Labelled photos from "yolo_classification_data", an image-classification folder in MarinaNasser/Nebras_RandD. The possible labels are: ascending colon, cecum, descending colon, hepatic flexure, rectum, sigmoid colon, splenic flexure, transverse colon.

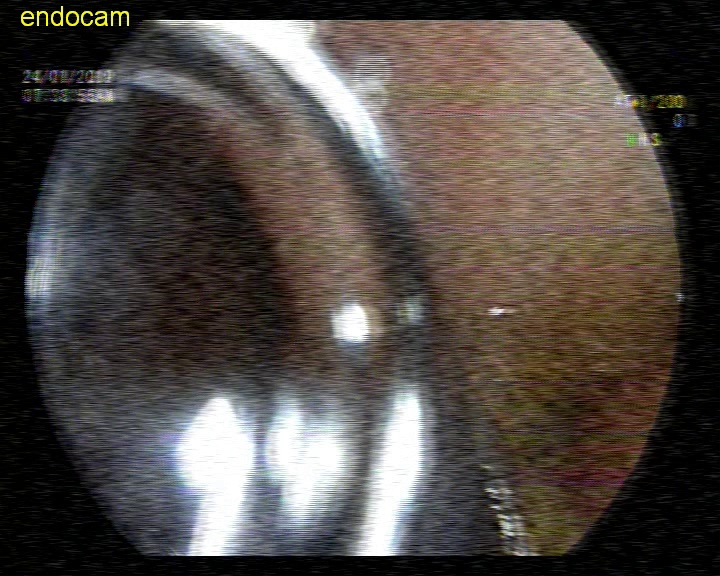
Label: sigmoid colon

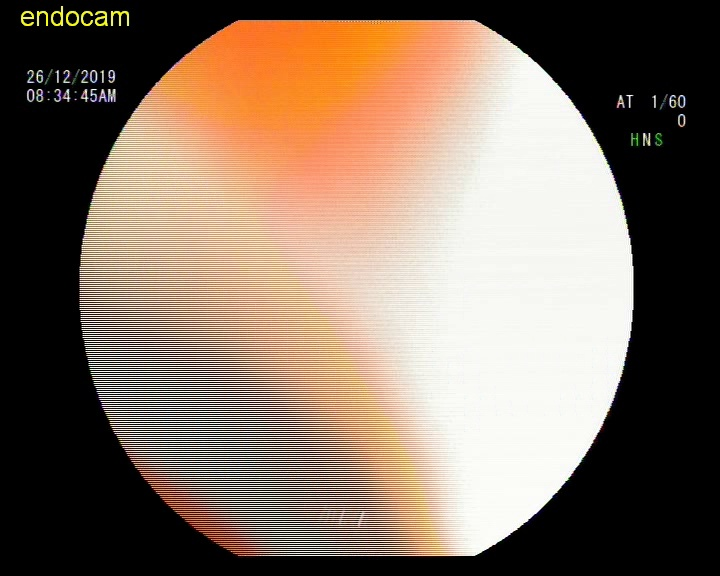
Label: hepatic flexure

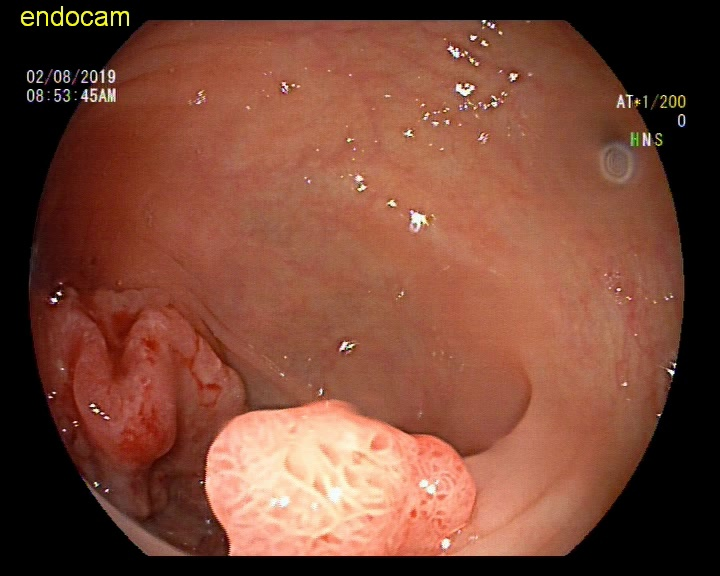
Label: splenic flexure

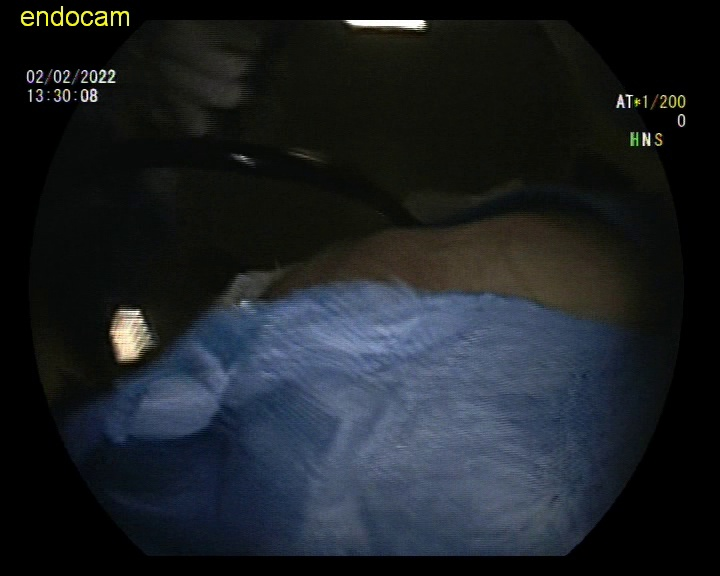
Label: descending colon

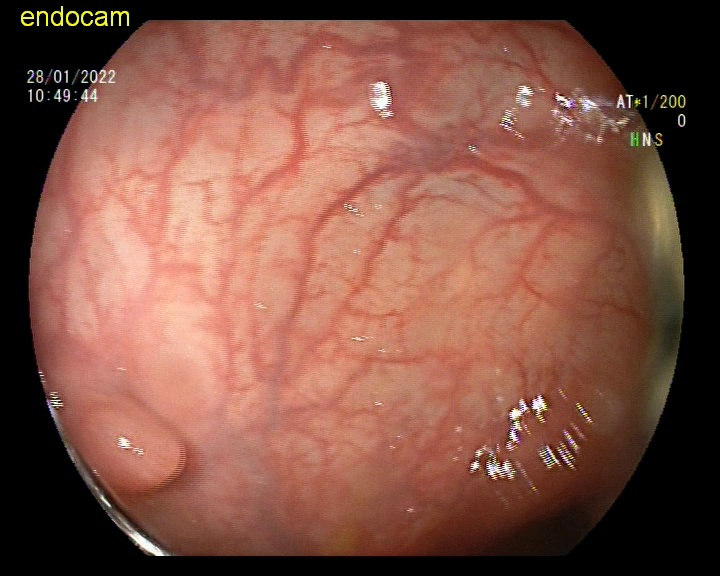
Label: ascending colon

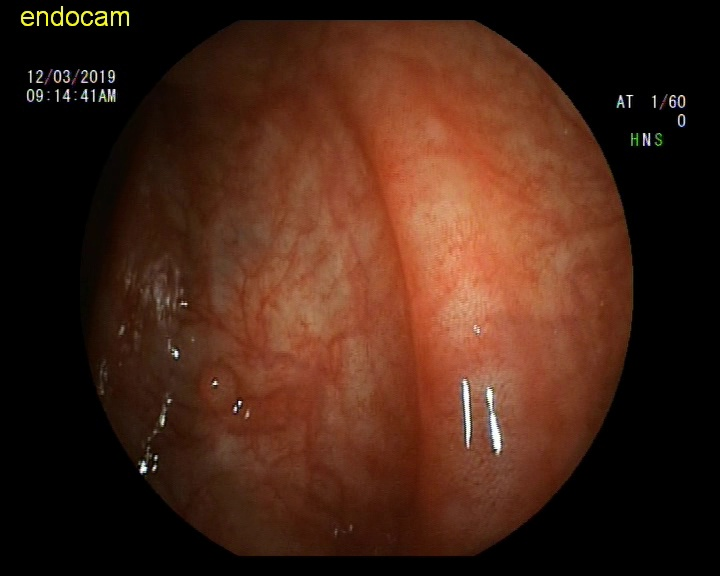
Label: transverse colon
